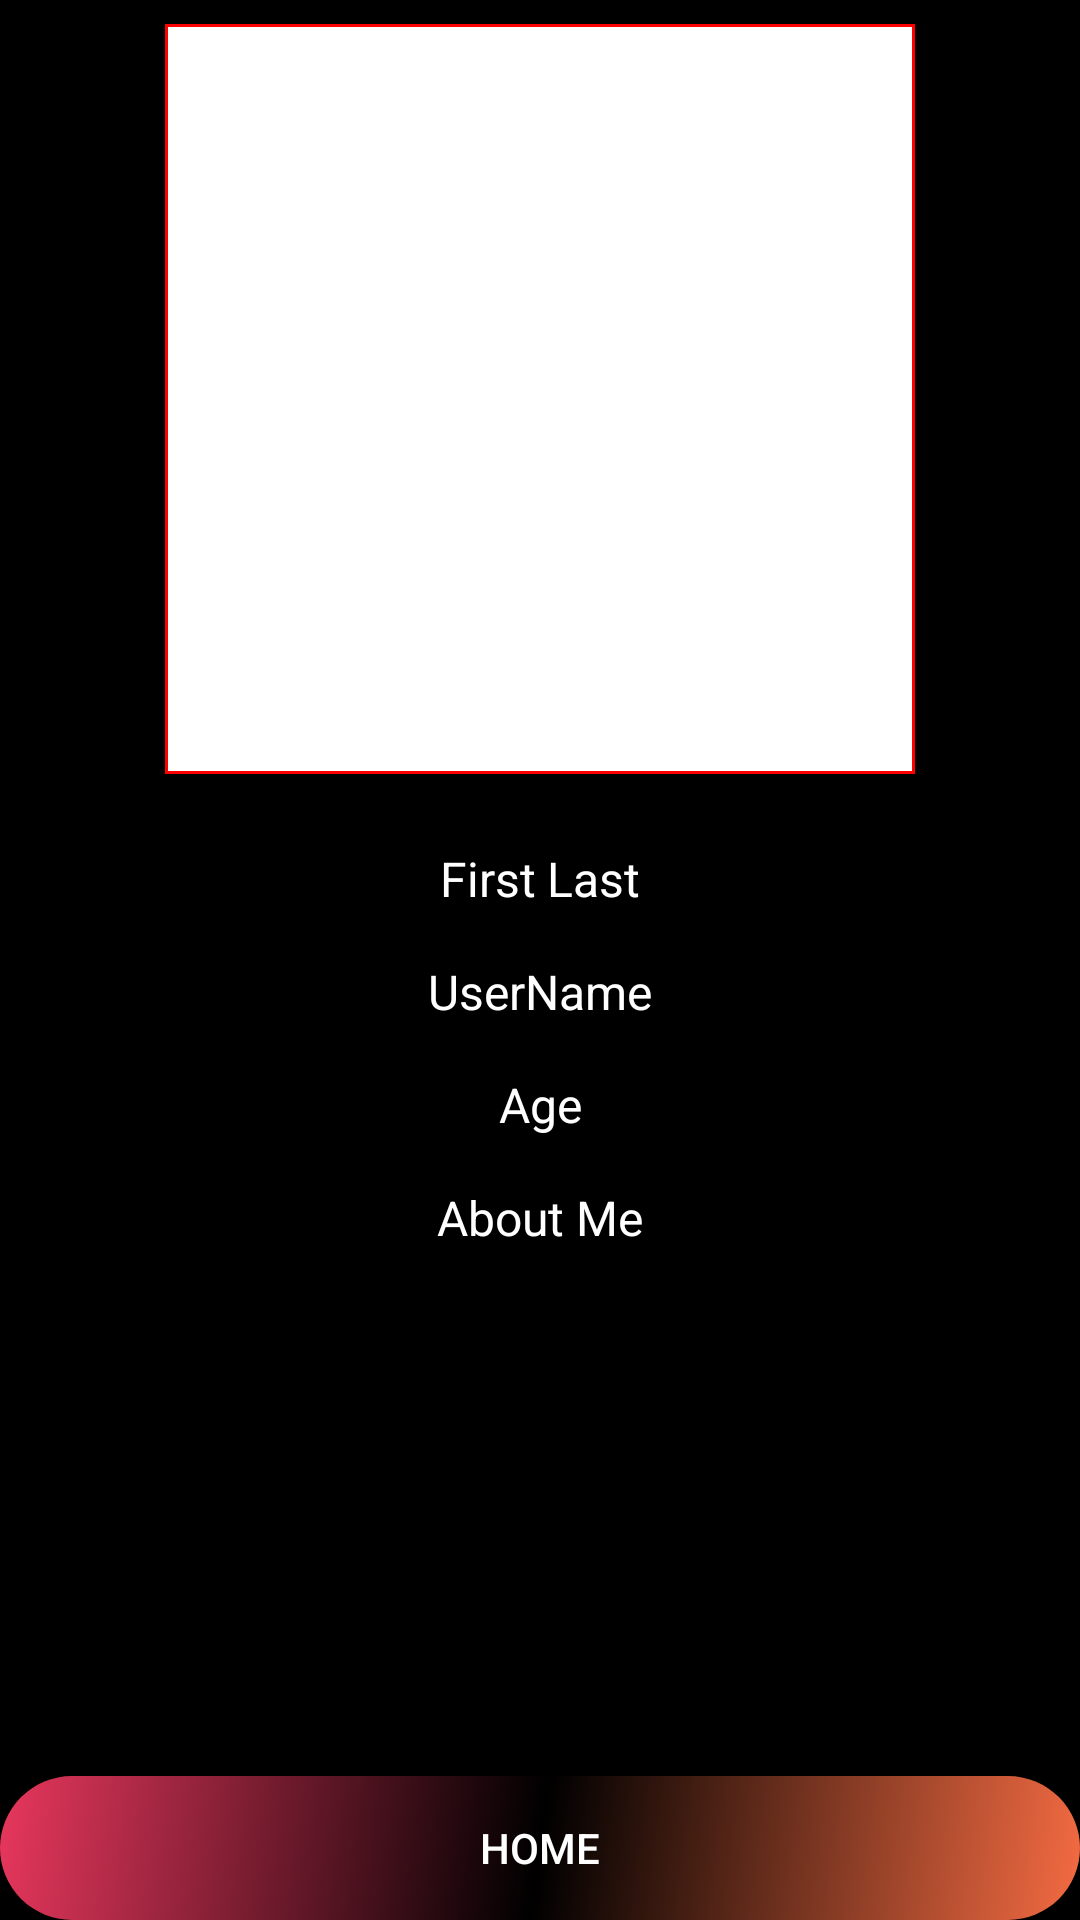

Write the Android layout XML for this screen, with the resource values it uses.
<!-- AndroidManifest.xml: application theme Theme.Cardview_Recyclerview -->
<!-- res/layout/activity_second.xml -->
<?xml version="1.0" encoding="utf-8"?>
<androidx.constraintlayout.widget.ConstraintLayout xmlns:android="http://schemas.android.com/apk/res/android"
    xmlns:app="http://schemas.android.com/apk/res-auto"
    xmlns:tools="http://schemas.android.com/tools"
    android:layout_width="match_parent"
    android:layout_height="match_parent"
    android:background="@color/black"
    tools:context=".SecondActivity">

    <com.google.android.material.imageview.ShapeableImageView
        android:id="@+id/image"
        android:layout_width="@dimen/card_height"
        android:layout_height="@dimen/card_height"
        android:background="@color/white"
        android:layout_marginTop="@dimen/margin_sm"
        android:src="@drawable/ic_launcher_foreground"
        app:shapeAppearanceOverlay="@style/roundedImageViewRounded"
        app:strokeColor="@color/red"
        app:strokeWidth="2dp"
        app:layout_constraintEnd_toEndOf="parent"
        app:layout_constraintStart_toStartOf="parent"
        app:layout_constraintTop_toTopOf="parent" />

    <TextView
        android:id="@+id/first"
        android:layout_width="wrap_content"
        android:layout_height="wrap_content"
        android:layout_marginTop="@dimen/margin_lrg"
        android:text="@string/first"
        android:textSize="@dimen/text_md"
        app:layout_constraintRight_toLeftOf="@+id/last"
        app:layout_constraintLeft_toLeftOf="@+id/userName"
        app:layout_constraintTop_toBottomOf="@+id/image" />

    <TextView
        android:id="@+id/last"
        android:layout_width="wrap_content"
        android:layout_height="wrap_content"
        android:layout_marginTop="@dimen/margin_lrg"
        android:text="@string/last"
        android:textSize="@dimen/text_md"
        app:layout_constraintRight_toRightOf="@+id/userName"
        app:layout_constraintLeft_toRightOf="@+id/first"
        app:layout_constraintTop_toBottomOf="@+id/image" />
    <TextView
        android:id="@+id/userName"
        android:layout_width="wrap_content"
        android:layout_height="wrap_content"
        android:text="@string/user_name"
        android:textSize="@dimen/text_md"
        android:layout_marginTop="@dimen/margin_md"
        app:layout_constraintTop_toBottomOf="@+id/last"
        app:layout_constraintStart_toStartOf="parent"
        app:layout_constraintEnd_toEndOf="parent"/>
    <TextView
        android:id="@+id/age"
        android:layout_width="wrap_content"
        android:layout_height="wrap_content"
        android:text="@string/age"
        android:textSize="@dimen/text_md"
        android:layout_marginTop="@dimen/margin_md"
        app:layout_constraintTop_toBottomOf="@+id/userName"
        app:layout_constraintStart_toStartOf="parent"
        app:layout_constraintEnd_toEndOf="parent"/>
    <TextView
        android:id="@+id/about"
        android:layout_width="wrap_content"
        android:layout_height="wrap_content"
        android:text="@string/about_me"
        android:textSize="@dimen/text_md"
        android:layout_marginTop="@dimen/margin_md"
        app:layout_constraintTop_toBottomOf="@+id/age"
        app:layout_constraintStart_toStartOf="parent"
        app:layout_constraintEnd_toEndOf="parent"/>

    <androidx.appcompat.widget.AppCompatButton
        android:id="@+id/home_btn"
        android:layout_width="match_parent"
        android:layout_height="wrap_content"
        android:background="@drawable/btn"
        android:text="@string/home"
        app:layout_constraintBottom_toBottomOf="parent"
        app:layout_constraintEnd_toEndOf="parent"
        app:layout_constraintStart_toStartOf="parent" />

</androidx.constraintlayout.widget.ConstraintLayout>
<!-- resources referenced by this layout -->
<resources>
  <color name="black">#FF000000</color>
  <color name="red">#FF0000</color>
  <color name="white">#FFFFFFFF</color>
  <dimen name="card_height">250dp</dimen>
  <dimen name="margin_lrg">24dp</dimen>
  <dimen name="margin_md">16dp</dimen>
  <dimen name="margin_sm">8dp</dimen>
  <dimen name="text_md">16sp</dimen>
  <!-- drawable btn (drawable) -->
  <?xml version="1.0" encoding="utf-8"?>
  <selector xmlns:android="http://schemas.android.com/apk/res/android" >
  
          <item android:state_pressed="false">
              <shape android:shape="rectangle">
                  <gradient
                      android:startColor="@color/btn_1"
                      android:centerColor="@color/black"
                      android:endColor="@color/btn_3"
                      android:angle="135" />
                  <corners android:radius="@dimen/three_two" />
              </shape>
          </item>
          <item android:state_pressed="true">
              <shape android:shape="rectangle">
                  <gradient
                      android:startColor="@color/btn_1"
                      android:centerColor="@color/black"
                      android:endColor="@color/btn_3"
                      android:angle="180" />
                  <corners android:radius="@dimen/three_two" />
              </shape>
          </item>
  
  </selector>
  <string name="about_me">About Me</string>
  <string name="age">Age</string>
  <string name="first">First</string>
  <string name="home">Home</string>
  <string name="last">Last</string>
  <string name="user_name">UserName</string>
  <style name="Theme.Cardview_Recyclerview" parent="Theme.MaterialComponents.DayNight.DarkActionBar">
          
          <item name="colorPrimary">@color/purple_500</item>
          <item name="colorPrimaryVariant">@color/purple_700</item>
          <item name="colorOnPrimary">@color/background</item>
          
          <item name="colorSecondary">@color/teal_200</item>
          <item name="colorSecondaryVariant">@color/teal_700</item>
          <item name="colorOnSecondary">@color/black</item>
          
          <item name="android:statusBarColor" tools:targetApi="l">?attr/colorPrimaryVariant</item>
          
          <item name="background">@color/background</item>
  
          <item name="android:textColor">@color/white</item>
      </style>
  <color name="btn_1">#f46b42</color>
  <color name="btn_3">#e8375d</color>
  <dimen name="three_two">32dp</dimen>
  <color name="purple_500">#FF6200EE</color>
  <color name="purple_700">#FF3700B3</color>
  <color name="background">#EEEEEE</color>
  <color name="teal_200">#FF03DAC5</color>
  <color name="teal_700">#FF018786</color>
</resources>
